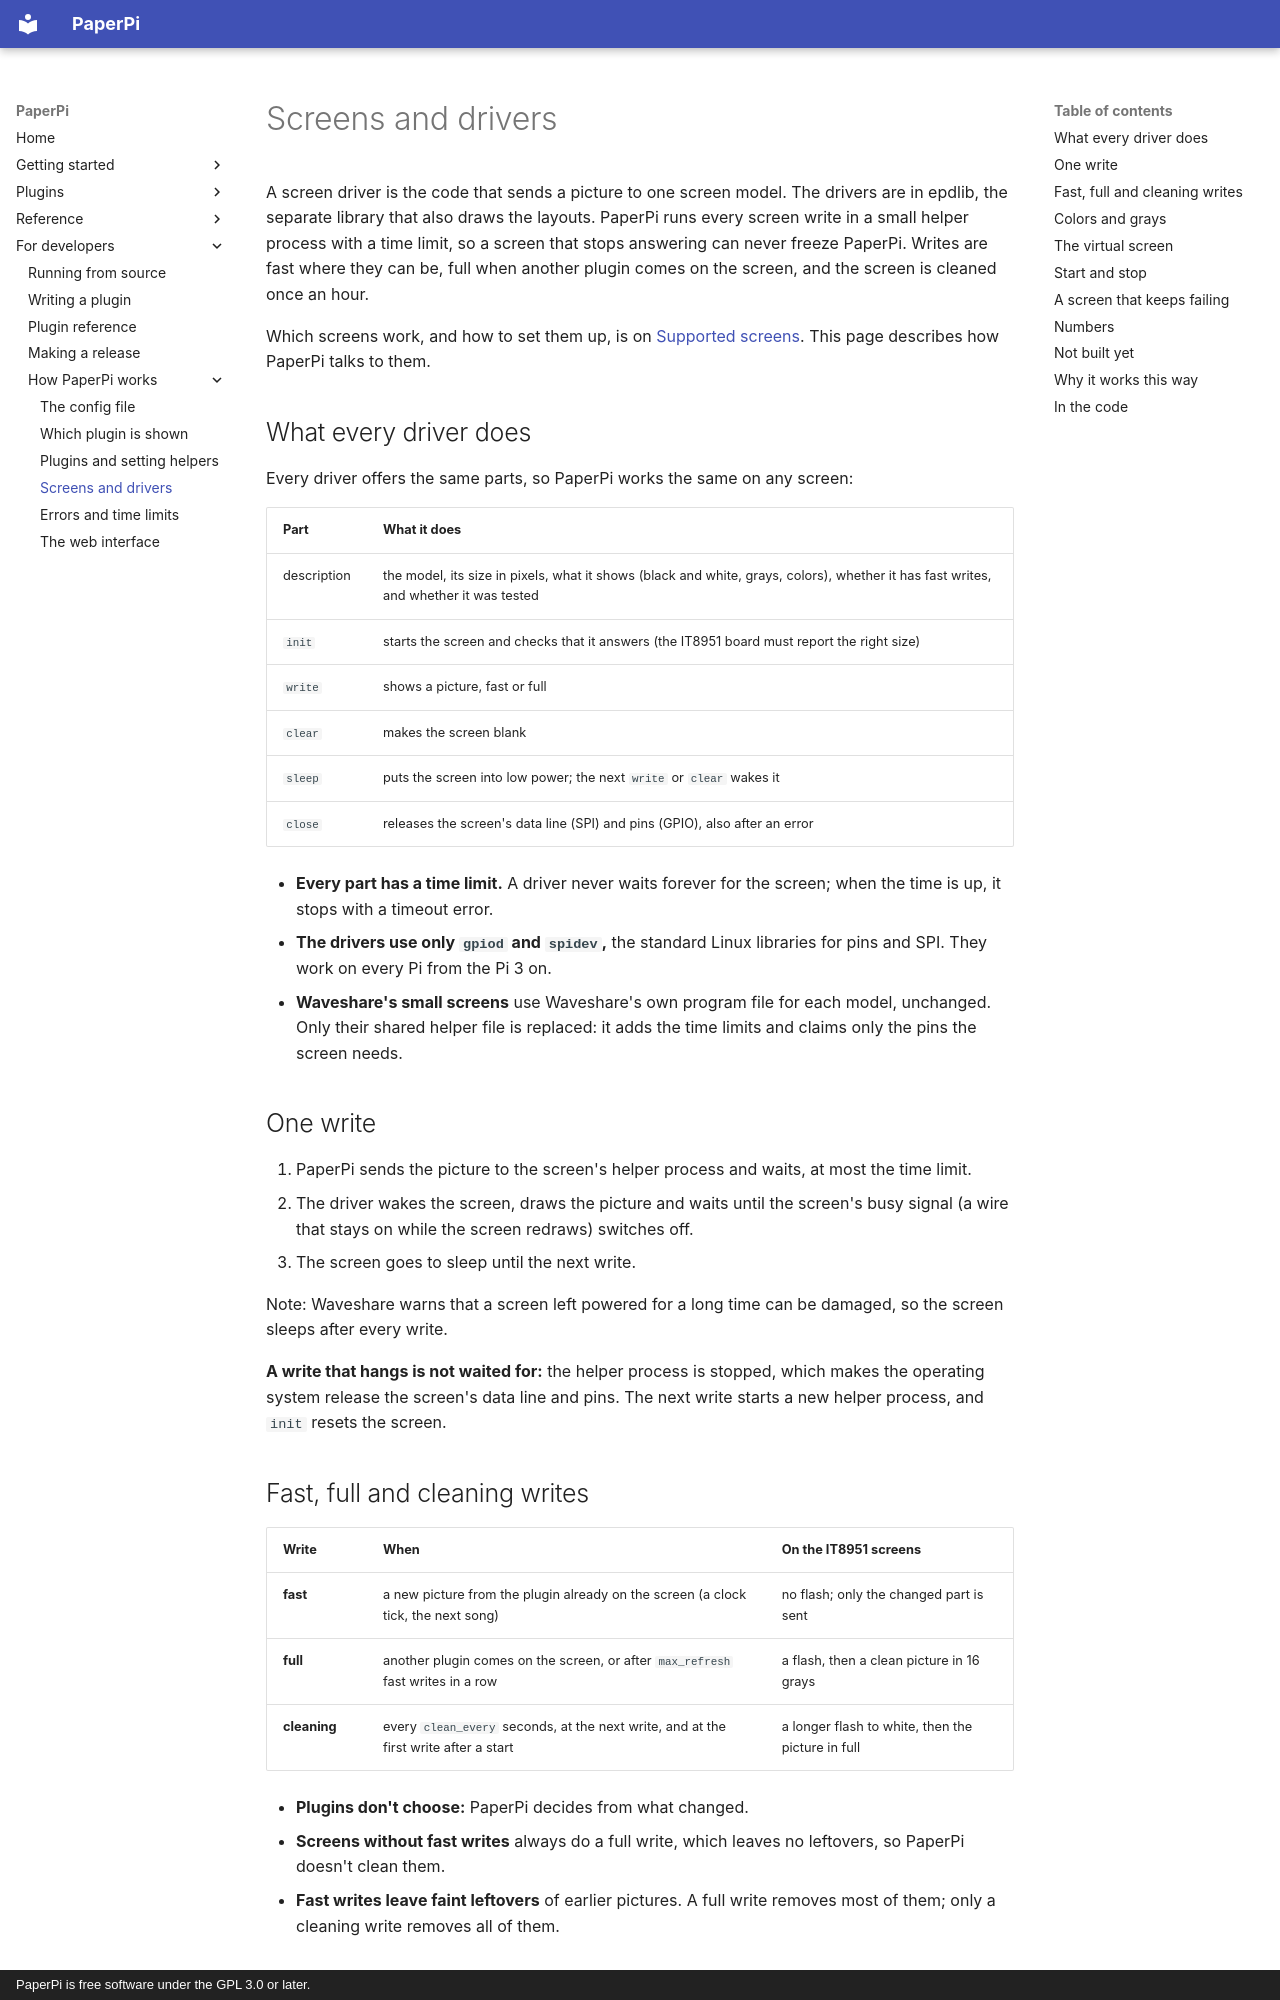

repository: txoof/PaperPi · page: specs/screens/index.html · generator: mkdocs · copyright: PaperPi is free software under the GPL 3.0 or later.

# Screens and drivers

A screen driver is the code that sends a picture to one screen model. The drivers are in epdlib, the separate library that also draws the layouts. PaperPi runs every screen write in a small helper process with a time limit, so a screen that stops answering can never freeze PaperPi. Writes are fast where they can be, full when another plugin comes on the screen, and the screen is cleaned once an hour.

Which screens work, and how to set them up, is on [Supported screens](../screens.md). This page describes how PaperPi talks to them.

## What every driver does

Every driver offers the same parts, so PaperPi works the same on any screen:

| Part          | What it does                                                                                       |
| ------------- | -------------------------------------------------------------------------------------------------- |
| description   | the model, its size in pixels, what it shows (black and white, grays, colors), whether it has fast writes, and whether it was tested |
| `init`        | starts the screen and checks that it answers (the IT8951 board must report the right size)        |
| `write`       | shows a picture, fast or full                                                                      |
| `clear`       | makes the screen blank                                                                             |
| `sleep`       | puts the screen into low power; the next `write` or `clear` wakes it                              |
| `close`       | releases the screen's data line (SPI) and pins (GPIO), also after an error                        |

- **Every part has a time limit.** A driver never waits forever for the screen; when the time is up, it stops with a timeout error.
- **The drivers use only `gpiod` and `spidev`,** the standard Linux libraries for pins and SPI. They work on every Pi from the Pi 3 on.
- **Waveshare's small screens** use Waveshare's own program file for each model, unchanged. Only their shared helper file is replaced: it adds the time limits and claims only the pins the screen needs.

## One write

1. PaperPi sends the picture to the screen's helper process and waits, at most the time limit.
2. The driver wakes the screen, draws the picture and waits until the screen's busy signal (a wire that stays on while the screen redraws) switches off.
3. The screen goes to sleep until the next write.

Note: Waveshare warns that a screen left powered for a long time can be damaged, so the screen sleeps after every write.

**A write that hangs is not waited for:** the helper process is stopped, which makes the operating system release the screen's data line and pins. The next write starts a new helper process, and `init` resets the screen.

## Fast, full and cleaning writes

| Write          | When                                                                   | On the IT8951 screens                                   |
| -------------- | ---------------------------------------------------------------------- | ------------------------------------------------------- |
| **fast**       | a new picture from the plugin already on the screen (a clock tick, the next song) | no flash; only the changed part is sent        |
| **full**       | another plugin comes on the screen, or after `max_refresh` fast writes in a row | a flash, then a clean picture in 16 grays    |
| **cleaning**   | every `clean_every` seconds, at the next write, and at the first write after a start | a longer flash to white, then the picture in full |

- **Plugins don't choose:** PaperPi decides from what changed.
- **Screens without fast writes** always do a full write, which leaves no leftovers, so PaperPi doesn't clean them.
- **Fast writes leave faint leftovers** of earlier pictures. A full write removes most of them; only a cleaning write removes all of them.
